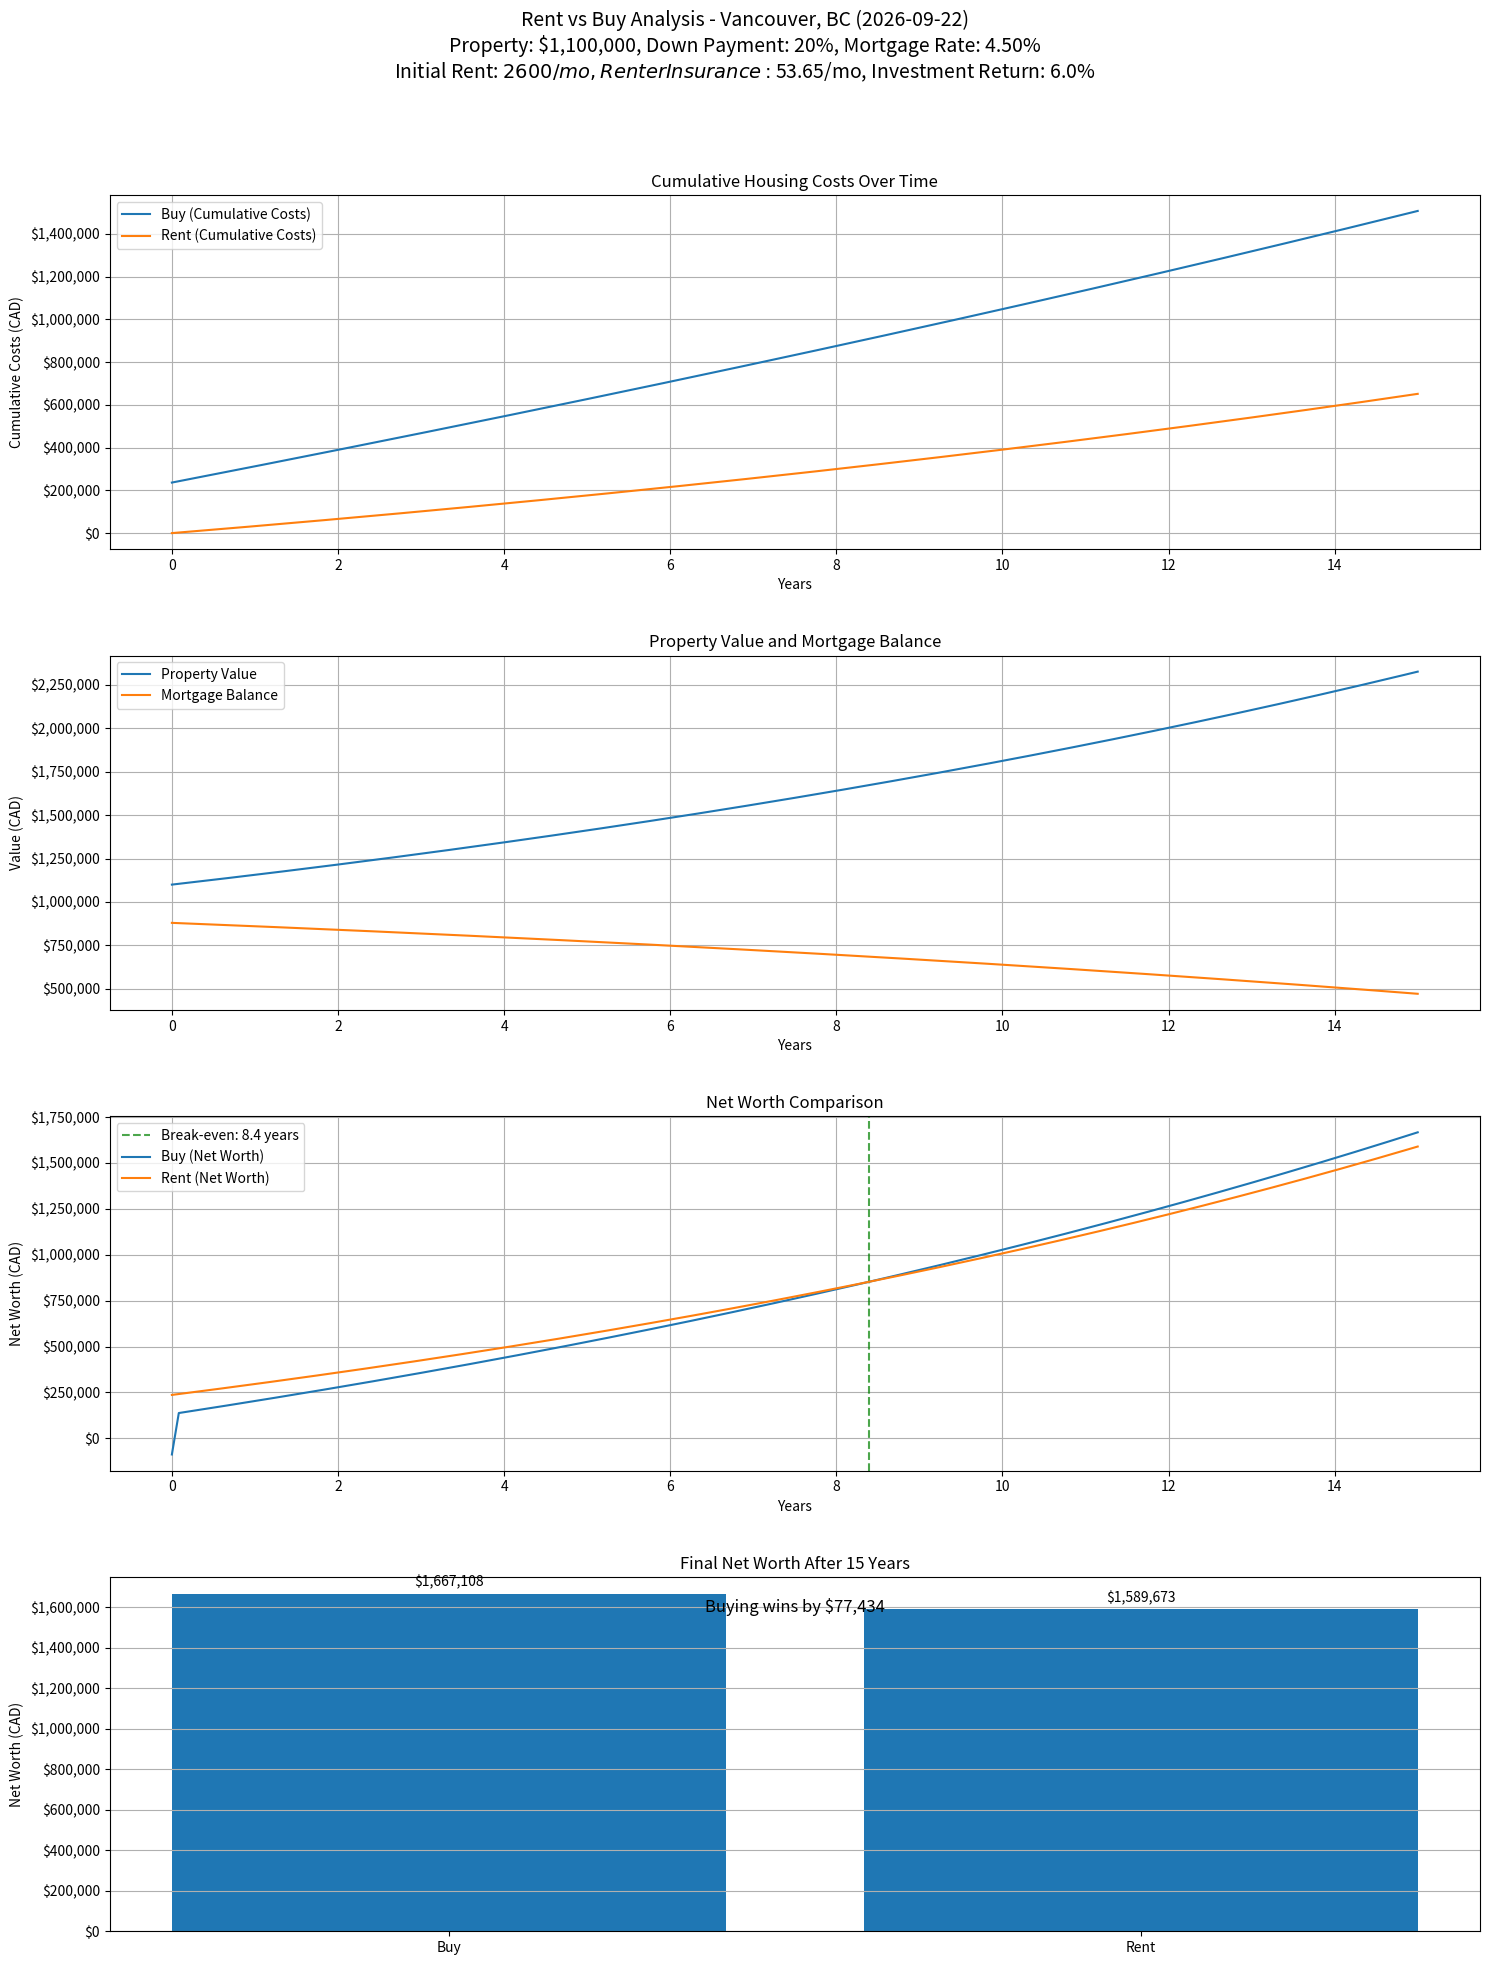

This chart was generated by the following Python code:
#!/usr/bin/env python3
# Rent vs Buy Analysis for Vancouver, BC
# This script compares the financial outcome of renting versus buying property in Vancouver

import numpy as np
import matplotlib.pyplot as plt
from matplotlib.ticker import FuncFormatter
import pandas as pd
from datetime import datetime

class RentVsBuy:
    def __init__(self):
        # Default parameters for Vancouver, BC (as of May 23, 2025)
        # Property parameters
        self.property_value = 1100000  # Average property price in CAD
        self.property_appreciation_rate = 0.05  # 5% annual appreciation
        
        # Buying parameters
        self.down_payment_percent = 0.20  # 20% down payment
        self.mortgage_rate = 0.045  # 4.5% mortgage rate
        self.mortgage_term_years = 25  # 25 year amortization
        self.property_tax_rate = 0.00311827  # Vancouver property tax rate (0.311827%)
        self.maintenance_percent = 0.01  # 1% of property value annually
        self.insurance_rate = 0.0035  # 0.35% of property value annually
        self.buying_closing_costs = 0.015 * self.property_value  # 1.5% of property value
        self.selling_closing_costs_percent = 0.08  # 8% (includes realtor fees, legal, etc.)
        
        # Renting parameters
        self.monthly_rent = 2600  # Average 1-bedroom rent in CAD
        self.rent_increase_rate = 0.04  # 4% annual increase (BC allows 2% + inflation)
        self.renter_insurance = 53.65 * 12  # $53.65/month for renter's insurance
        
        # Investment parameters
        self.investment_return_rate = 0.06  # 6% annual return on investments
        
        # Analysis parameters
        self.time_horizon_years = 15  # Compare over 15 years
        self.inflation_rate = 0.025  # 2.5% annual inflation
        self.marginal_tax_rate = 0.40  # 40% marginal tax rate
        
    def calculate_mortgage_payment(self):
        """Calculate the monthly mortgage payment"""
        principal = self.property_value * (1 - self.down_payment_percent)
        monthly_rate = self.mortgage_rate / 12
        num_payments = self.mortgage_term_years * 12
        
        # Monthly payment formula
        if monthly_rate == 0:
            return principal / num_payments
        else:
            return principal * (monthly_rate * (1 + monthly_rate) ** num_payments) / ((1 + monthly_rate) ** num_payments - 1)
    
    def calculate_remaining_mortgage_balance(self, months):
        """Calculate the remaining mortgage balance after a number of months"""
        principal = self.property_value * (1 - self.down_payment_percent)
        monthly_rate = self.mortgage_rate / 12
        num_payments = self.mortgage_term_years * 12
        payment = self.calculate_mortgage_payment()
        
        if monthly_rate == 0:
            return max(0, principal - (payment * months))
        else:
            return max(0, principal * ((1 + monthly_rate) ** num_payments - (1 + monthly_rate) ** months) / 
                     ((1 + monthly_rate) ** num_payments - 1))
    
    def calculate_mortgage_interest(self, month):
        """Calculate the mortgage interest for a specific month"""
        balance = self.calculate_remaining_mortgage_balance(month - 1)
        monthly_rate = self.mortgage_rate / 12
        return balance * monthly_rate
    
    def calculate_mortgage_principal(self, month):
        """Calculate the mortgage principal payment for a specific month"""
        payment = self.calculate_mortgage_payment()
        interest = self.calculate_mortgage_interest(month)
        return payment - interest
    
    def run_analysis(self):
        """Run the rent vs buy analysis"""
        months = self.time_horizon_years * 12
        
        # Initialize results arrays
        buy_costs = np.zeros(months + 1)
        rent_costs = np.zeros(months + 1)
        buy_equity = np.zeros(months + 1)
        rent_investments = np.zeros(months + 1)
        property_values = np.zeros(months + 1)
        mortgage_balances = np.zeros(months + 1)
        
        # Initial values
        property_values[0] = self.property_value
        mortgage_balances[0] = self.property_value * (1 - self.down_payment_percent)
        buy_costs[0] = self.property_value * self.down_payment_percent + self.buying_closing_costs
        rent_investments[0] = buy_costs[0]  # Assume renter invests the equivalent of down payment + closing costs
        
        # Monthly mortgage payment
        monthly_mortgage = self.calculate_mortgage_payment()
        
        # Monthly analysis
        for month in range(1, months + 1):
            # Property value appreciation
            property_values[month] = property_values[0] * (1 + self.property_appreciation_rate / 12) ** month
            
            # Mortgage balance
            mortgage_balances[month] = self.calculate_remaining_mortgage_balance(month)
            
            # Buy scenario monthly costs
            monthly_property_tax = (property_values[month] * self.property_tax_rate) / 12
            monthly_maintenance = (property_values[month] * self.maintenance_percent) / 12
            monthly_insurance = (property_values[month] * self.insurance_rate) / 12
            
            mortgage_interest = self.calculate_mortgage_interest(month)
            mortgage_principal = self.calculate_mortgage_principal(month)
            
            # Tax benefit from mortgage interest and property tax (if applicable)
            tax_benefit = (mortgage_interest + monthly_property_tax) * self.marginal_tax_rate / 12
            
            buy_monthly_cost = monthly_mortgage + monthly_property_tax + monthly_maintenance + monthly_insurance - tax_benefit
            buy_costs[month] = buy_costs[month - 1] + buy_monthly_cost
            
            # Rent scenario monthly costs
            current_monthly_rent = self.monthly_rent * (1 + self.rent_increase_rate / 12) ** month
            monthly_renter_insurance = self.renter_insurance / 12
            
            rent_monthly_cost = current_monthly_rent + monthly_renter_insurance
            rent_costs[month] = rent_costs[month - 1] + rent_monthly_cost
            
            # Investment growth for renter (down payment equivalent + monthly savings)
            monthly_investment = buy_monthly_cost - rent_monthly_cost
            if monthly_investment > 0:
                # Renter invests the difference if buying costs more
                rent_investments[month] = rent_investments[month - 1] * (1 + self.investment_return_rate / 12) + monthly_investment
            else:
                # If renting costs more, investments grow but no new contributions
                rent_investments[month] = rent_investments[month - 1] * (1 + self.investment_return_rate / 12)
            
            # Home equity
            buy_equity[month] = property_values[month] - mortgage_balances[month]
        
        # Final calculations
        selling_costs = property_values[months] * self.selling_closing_costs_percent
        net_proceeds_from_sale = property_values[months] - mortgage_balances[months] - selling_costs
        
        # Final net worth in each scenario
        buy_final_net_worth = net_proceeds_from_sale
        rent_final_net_worth = rent_investments[months]
        
        # Results
        results = {
            "time_years": np.arange(months + 1) / 12,
            "buy_costs": buy_costs,
            "rent_costs": rent_costs,
            "property_values": property_values,
            "mortgage_balances": mortgage_balances,
            "buy_equity": buy_equity,
            "rent_investments": rent_investments,
            "buy_final_net_worth": buy_final_net_worth,
            "rent_final_net_worth": rent_final_net_worth,
            "buy_vs_rent_difference": buy_final_net_worth - rent_final_net_worth,
            "break_even_year": None  # Will be calculated in plot_results
        }
        
        return results
    
    def money_formatter(self, x, pos):
        """Format numbers as currency"""
        return f'${x:,.0f}'
    
    def plot_results(self, results):
        """Plot the analysis results"""
        formatter = FuncFormatter(self.money_formatter)
        
        # Create figure and subplots
        fig = plt.figure(figsize=(15, 20))
        
        # 1. Cumulative costs
        ax1 = fig.add_subplot(4, 1, 1)
        ax1.plot(results["time_years"], results["buy_costs"], label="Buy (Cumulative Costs)")
        ax1.plot(results["time_years"], results["rent_costs"], label="Rent (Cumulative Costs)")
        ax1.set_title("Cumulative Housing Costs Over Time")
        ax1.set_xlabel("Years")
        ax1.set_ylabel("Cumulative Costs (CAD)")
        ax1.yaxis.set_major_formatter(formatter)
        ax1.legend()
        ax1.grid(True)
        
        # 2. Property Value and Mortgage Balance
        ax2 = fig.add_subplot(4, 1, 2)
        ax2.plot(results["time_years"], results["property_values"], label="Property Value")
        ax2.plot(results["time_years"], results["mortgage_balances"], label="Mortgage Balance")
        ax2.set_title("Property Value and Mortgage Balance")
        ax2.set_xlabel("Years")
        ax2.set_ylabel("Value (CAD)")
        ax2.yaxis.set_major_formatter(formatter)
        ax2.legend()
        ax2.grid(True)
        
        # 3. Net Worth Comparison
        ax3 = fig.add_subplot(4, 1, 3)
        # Calculate net worth over time consistent with final summary
        # Buyer's net worth: Home Equity - Potential Selling Costs
        buy_net_worth_over_time = results["buy_equity"] - (self.selling_closing_costs_percent * results["property_values"])
        # Renter's net worth: Total value of their investments
        rent_net_worth_over_time = results["rent_investments"]
        
        # Find break-even point - more precisely detect when lines cross
        # Calculate the difference between buy and rent net worth
        net_worth_diff = buy_net_worth_over_time - rent_net_worth_over_time
        
        # Find where the difference changes from negative to positive (crossover point)
        # This indicates the buyer's net worth has just exceeded the renter's
        crossover_indices = np.where((net_worth_diff[:-1] <= 0) & (net_worth_diff[1:] > 0))[0]
        
        if len(crossover_indices) > 0:
            # We found a crossover point - this is where buy becomes better than rent
            crossover_month = crossover_indices[0]
            
            # Calculate a more precise break-even point using linear interpolation
            # between the month before and the month of crossover
            if crossover_month >= 0:
                # Get values on both sides of the crossover
                before_diff = net_worth_diff[crossover_month]
                after_diff = net_worth_diff[crossover_month + 1]
                
                # Calculate fraction of month where lines would exactly cross
                if after_diff - before_diff != 0:  # Avoid division by zero
                    fraction = -before_diff / (after_diff - before_diff)
                else:
                    fraction = 0
                    
                # Calculate the precise crossover month
                precise_break_even_month = crossover_month + fraction
                break_even_year = precise_break_even_month / 12
                
                # Update results dictionary with the break-even year
                results["break_even_year"] = break_even_year  # Update results dict for print_summary
                
                # Add vertical line to plot
                ax3.axvline(x=break_even_year, color='green', linestyle='--', alpha=0.7, 
                           label=f'Break-even: {break_even_year:.1f} years')
            else:
                # Break-even occurs immediately
                results["break_even_year"] = 0 
        elif net_worth_diff[0] > 0:
            # Buying is better from the start
            results["break_even_year"] = 0
            ax3.axvline(x=0, color='green', linestyle='--', alpha=0.7,
                       label=f'Break-even at start')
        else:
            # No break-even found in the analysis period
            results["break_even_year"] = None
        
        ax3.plot(results["time_years"], buy_net_worth_over_time, label="Buy (Net Worth)")
        ax3.plot(results["time_years"], rent_net_worth_over_time, label="Rent (Net Worth)")
        ax3.set_title("Net Worth Comparison")
        ax3.set_xlabel("Years")
        ax3.set_ylabel("Net Worth (CAD)")
        ax3.yaxis.set_major_formatter(formatter)
        ax3.legend()
        ax3.grid(True)
        
        # 4. Buy vs Rent Final Comparison
        ax4 = fig.add_subplot(4, 1, 4)
        labels = ['Buy', 'Rent']
        final_values = [results["buy_final_net_worth"], results["rent_final_net_worth"]]
        
        bars = ax4.bar(labels, final_values)
        ax4.set_title(f"Final Net Worth After {self.time_horizon_years} Years")
        ax4.set_ylabel("Net Worth (CAD)")
        ax4.yaxis.set_major_formatter(formatter)
        ax4.grid(True, axis='y')
        
        # Add value labels
        for bar in bars:
            height = bar.get_height()
            ax4.annotate(f'${height:,.0f}',
                        xy=(bar.get_x() + bar.get_width() / 2, height),
                        xytext=(0, 3),  # 3 points vertical offset
                        textcoords="offset points",
                        ha='center', va='bottom')
        
        difference = results["buy_vs_rent_difference"]
        winner = "Buying" if difference > 0 else "Renting"
        diff_text = f"{winner} wins by ${abs(difference):,.0f}"
        ax4.text(0.5, 0.9, diff_text, horizontalalignment='center', transform=ax4.transAxes, fontsize=12)
          # Adjust layout and add super title
        current_date = datetime.now().strftime('%Y-%m-%d')
        plt.suptitle(f"Rent vs Buy Analysis - Vancouver, BC ({current_date})\n"
                    f"Property: ${self.property_value:,.0f}, Down Payment: {self.down_payment_percent*100:.0f}%, "
                    f"Mortgage Rate: {self.mortgage_rate*100:.2f}%\n"
                    f"Initial Rent: ${self.monthly_rent:.0f}/mo, Renter Insurance: ${self.renter_insurance/12:.2f}/mo, Investment Return: {self.investment_return_rate*100:.1f}%", 
                    fontsize=14)
        
        plt.tight_layout(rect=[0, 0, 1, 0.95])
        plt.subplots_adjust(hspace=0.3)
        
        return fig
    
    def print_summary(self, results):
        """Print a summary of the analysis results"""
        print("\n" + "="*80)
        print(f"RENT VS BUY ANALYSIS SUMMARY - VANCOUVER, BC ({datetime.now().strftime('%Y-%m-%d')})")
        print("="*80)
        
        print("\nINPUT PARAMETERS:")
        print(f"Property Value: ${self.property_value:,.0f}")
        print(f"Down Payment: {self.down_payment_percent*100:.0f}% (${self.property_value * self.down_payment_percent:,.0f})")
        print(f"Mortgage Rate: {self.mortgage_rate*100:.2f}%")
        print(f"Mortgage Term: {self.mortgage_term_years} years")
        print(f"Property Appreciation Rate: {self.property_appreciation_rate*100:.1f}% annually")
        print(f"Property Tax Rate: {self.property_tax_rate*100:.3f}% annually")
        print(f"Maintenance: {self.maintenance_percent*100:.1f}% of property value annually")
        print(f"Property Insurance: {self.insurance_rate*100:.2f}% of property value annually")
        print(f"Buying Closing Costs: ${self.buying_closing_costs:,.0f} ({self.buying_closing_costs/self.property_value*100:.1f}% of property)")
        print(f"Selling Closing Costs: {self.selling_closing_costs_percent*100:.1f}% of final property value")
        print(f"Initial Monthly Rent: ${self.monthly_rent:.0f}")
        print(f"Rent Increase Rate: {self.rent_increase_rate*100:.1f}% annually")
        print(f"Renter Insurance: ${self.renter_insurance/12:.2f}/month (${self.renter_insurance:.2f}/year)")
        print(f"Investment Return Rate: {self.investment_return_rate*100:.1f}% annually")
        print(f"Analysis Period: {self.time_horizon_years} years")
        print(f"Inflation Rate: {self.inflation_rate*100:.1f}% annually")
        print(f"Marginal Tax Rate: {self.marginal_tax_rate*100:.0f}%")
        
        # Calculate average monthly costs
        avg_buy_monthly = (results["buy_costs"][-1] - results["buy_costs"][0]) / (self.time_horizon_years * 12)
        avg_rent_monthly = (results["rent_costs"][-1] - results["rent_costs"][0]) / (self.time_horizon_years * 12)
        
        print("\nRESULTS:")
        print(f"Average Monthly Cost - Buying: ${avg_buy_monthly:,.0f}")
        print(f"Average Monthly Cost - Renting: ${avg_rent_monthly:,.0f}")
        print(f"Monthly Difference: ${abs(avg_buy_monthly - avg_rent_monthly):,.0f} ({'buying' if avg_buy_monthly > avg_rent_monthly else 'renting'} costs more)")
        
        print(f"\nFinal Property Value: ${results['property_values'][-1]:,.0f}")
        print(f"Final Mortgage Balance: ${results['mortgage_balances'][-1]:,.0f}")
        print(f"Final Home Equity: ${results['buy_equity'][-1]:,.0f}")
        print(f"Final Investment Portfolio (Renting): ${results['rent_investments'][-1]:,.0f}")
        
        print(f"\nFinal Net Worth - Buying: ${results['buy_final_net_worth']:,.0f}")
        print(f"Final Net Worth - Renting: ${results['rent_final_net_worth']:,.0f}")
        
        difference = results["buy_vs_rent_difference"]
        print(f"Buy vs Rent Difference: ${abs(difference):,.0f} ({'buying' if difference > 0 else 'renting'} wins)")
        
        if results["break_even_year"] is not None:
            if results["break_even_year"] > 0:
                years = int(results["break_even_year"])
                months = round((results["break_even_year"] - years) * 12)
                # Handle case where months rounds up to 12
                if months == 12:
                    years += 1
                    months = 0
                print(f"Break-even Point: {years} years and {months} months")
            else:
                print("Break-even Point: Immediate (buying better from start)")
        else:
            print("Break-even Point: None within the analysis period")
        
        print("\nNOTE: This analysis is based on the given assumptions and market conditions.")
        print("      Actual results may vary based on changes in interest rates, housing market,")
        print("      rental market, and personal financial circumstances.")
        print("="*80)

def main():
    # Create and configure the analysis
    analysis = RentVsBuy()
    
    # User can modify parameters here
    # For example:
    # analysis.property_value = 1200000
    # analysis.monthly_rent = 2800
    
    # Run the analysis
    results = analysis.run_analysis()
    
    # Plot results (this calculates the break-even point)
    fig = analysis.plot_results(results)
    
    # Print summary (after break-even has been calculated)
    analysis.print_summary(results)
    
    # Show the plot
    plt.show()
    
    print("\nYou can modify the input parameters in the main() function to customize the analysis.")
    print("Consider factors like property location, size, expected length of stay, etc.")

if __name__ == "__main__":
    main()

